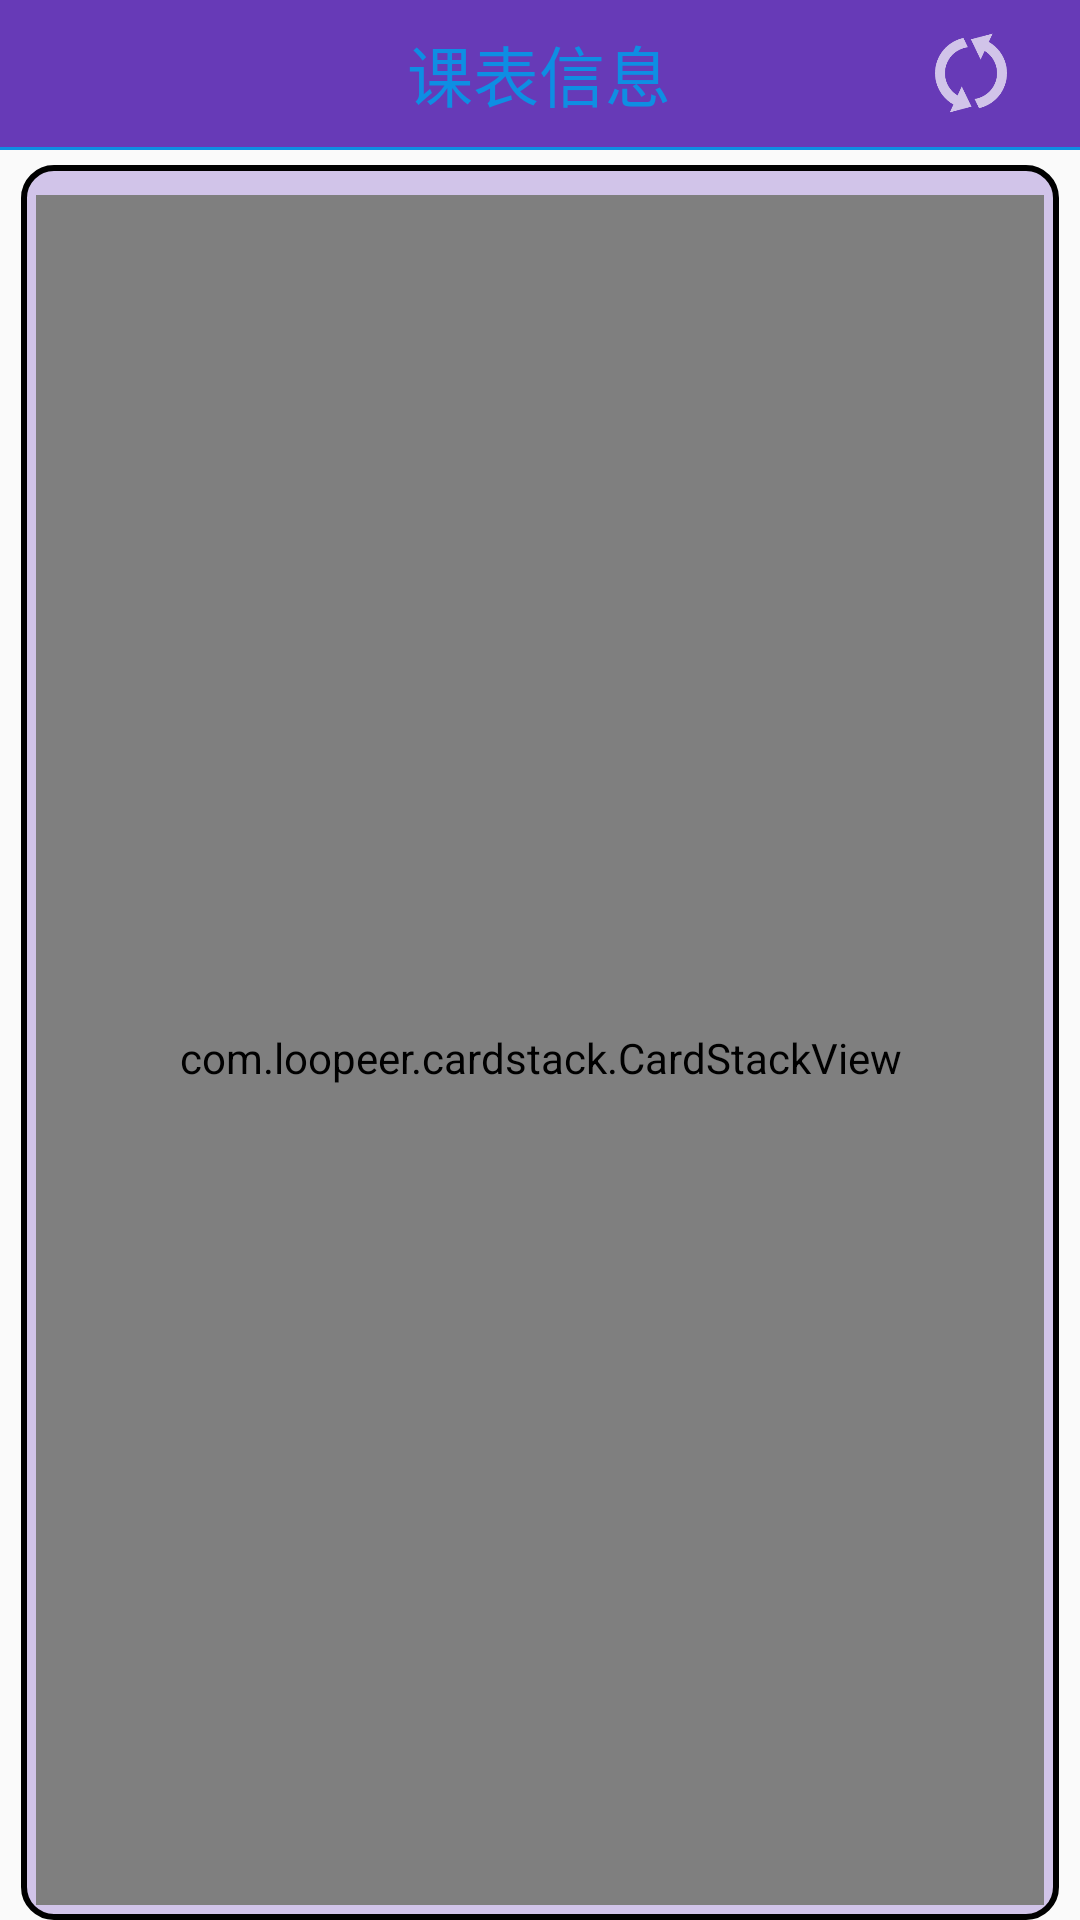

Reconstruct the res/layout file that produces this screen, plus the resources it refers to.
<!-- AndroidManifest.xml: application theme AppTheme -->
<!-- res/layout/fragment_schooltimetable.xml -->
<?xml version="1.0" encoding="utf-8"?>
<LinearLayout xmlns:android="http://schemas.android.com/apk/res/android"
    android:orientation="vertical" android:layout_width="match_parent"
    android:layout_height="match_parent">
    <LinearLayout
        android:layout_width="match_parent"
        android:layout_height="49dp"
        android:orientation="horizontal"
        android:background="#673AB7">
        <TextView
            android:layout_width="0dp"
            android:layout_height="match_parent"
            android:layout_weight="1"/>
        <TextView
            android:layout_width="30dp"
            android:layout_height="30dp"
            android:layout_gravity="center"/>
        <TextView
            android:layout_width="0dp"
            android:layout_height="match_parent"
            android:layout_weight="4"/>
        <TextView
            android:layout_width="wrap_content"
            android:layout_height="match_parent"
            android:gravity="center"
            android:text="课表信息"
            android:textColor="@color/dianzhong"
            android:textSize="22dp"/>
        <TextView
            android:layout_width="0dp"
            android:layout_height="match_parent"
            android:layout_weight="4"/>
        <ImageButton
            android:id="@+id/imagebutton_class_shuaxin"
            android:layout_width="30dp"
            android:layout_height="30dp"
            android:layout_gravity="center"
            android:background="@mipmap/shuaxin"/>
        <TextView
            android:layout_width="0dp"
            android:layout_height="match_parent"
            android:layout_weight="1"/>
    </LinearLayout>

    <ImageView
        android:layout_width="match_parent"
        android:layout_height="1dp"
        android:background="@color/dianzhong"/>
    <LinearLayout
        android:id="@+id/linearlayout_classtable"
        android:layout_width="match_parent"
        android:layout_height="0dp"
        android:layout_weight="1"
        android:layout_marginTop="5dp"
        android:layout_marginLeft="7dp"
        android:layout_marginRight="7dp"
        android:orientation="vertical"
        android:background="@drawable/layoutsharp">
        <com.loopeer.cardstack.CardStackView
            android:id="@+id/stackview_main"
            android:layout_width="match_parent"
            android:layout_height="match_parent"
            android:clipToPadding="false"
            android:paddingLeft="5dp"
            android:paddingRight="5dp"
            android:paddingTop="5dp"/>
        <LinearLayout
            android:id="@+id/button_container"
            android:layout_width="wrap_content"
            android:layout_height="wrap_content"
            android:layout_gravity="right|center_vertical"
            android:layout_marginRight="@dimen/activity_horizontal_margin"
            android:orientation="vertical"
            android:gravity="center">
            <Button
                android:layout_width="wrap_content"
                android:layout_height="wrap_content"
                android:src="@color/color_1"
                android:text="Pre"
                android:onClick="onPreClick"/>
            <Button
                android:layout_width="wrap_content"
                android:layout_height="wrap_content"
                android:text="Next"
                android:onClick="onNextClick"/>
        </LinearLayout>
    </LinearLayout>
</LinearLayout>
<!-- resources referenced by this layout -->
<resources>
  <color name="color_1">#EF9A9A</color>
  <color name="dianzhong">#0e8ee3</color>
  <!-- drawable layoutsharp (drawable) -->
  <?xml version="1.0" encoding="utf-8"?>
  <shape xmlns:android="http://schemas.android.com/apk/res/android"
      android:shape="rectangle">
      
      <padding
          android:bottom="5dp"
          android:left="5dp"
          android:right="5dp"
          android:top="10dp"/>
      
      <corners
          android:radius="10dp"/>
      <stroke
          android:width="2dp"/>
      <solid
          android:color="#D1C4E9"/>
  </shape>
  <!-- mipmap shuaxin: png bitmap (mipmap-xhdpi, 5223 bytes) -->
  <style name="AppTheme" parent="Theme.AppCompat.Light.DarkActionBar">
          
          <item name="colorPrimary">@color/colorPrimary</item>
          <item name="colorPrimaryDark">@color/colorPrimaryDark</item>
          <item name="colorAccent">@color/colorAccent</item>
      </style>
  <color name="colorPrimary">#3F51B5</color>
  <color name="colorPrimaryDark">#303F9F</color>
  <color name="colorAccent">#FF4081</color>
</resources>
